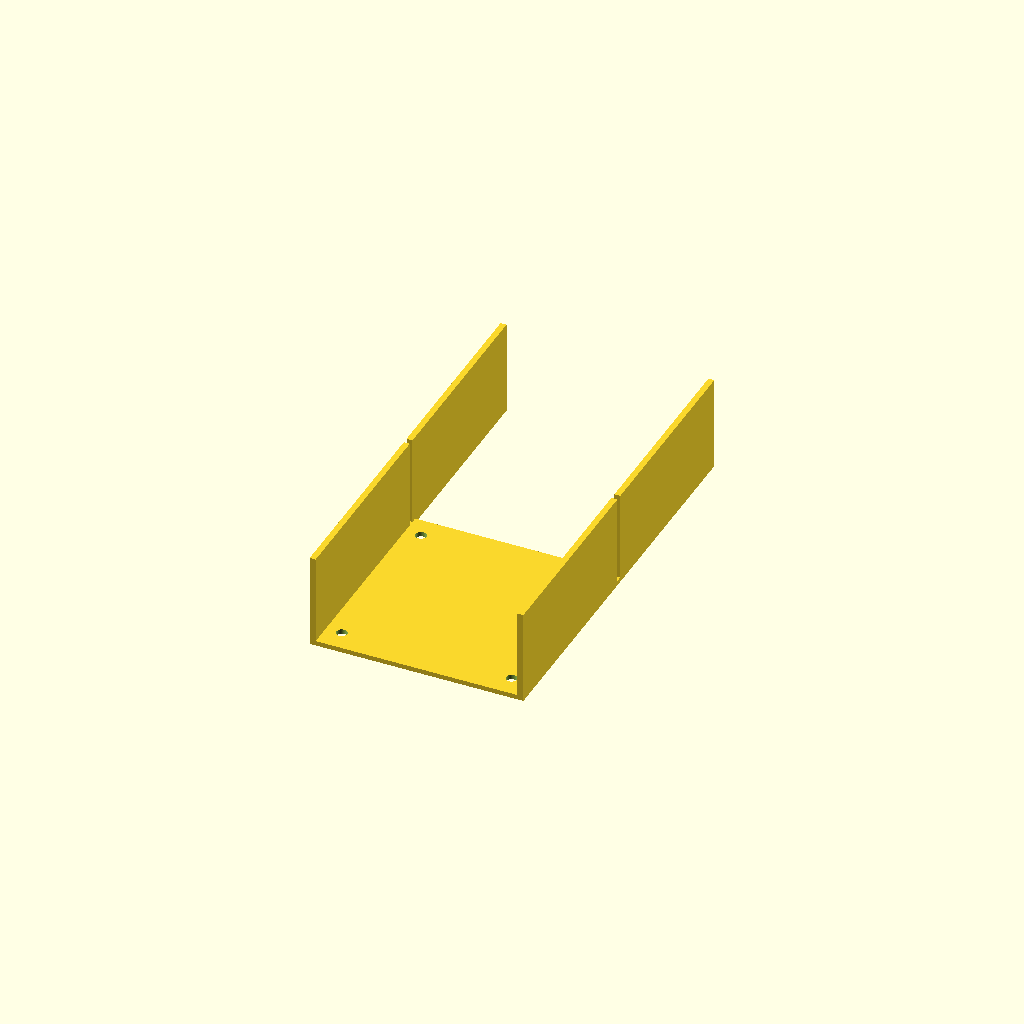
Cell 1: rendered with the file's own defaults.
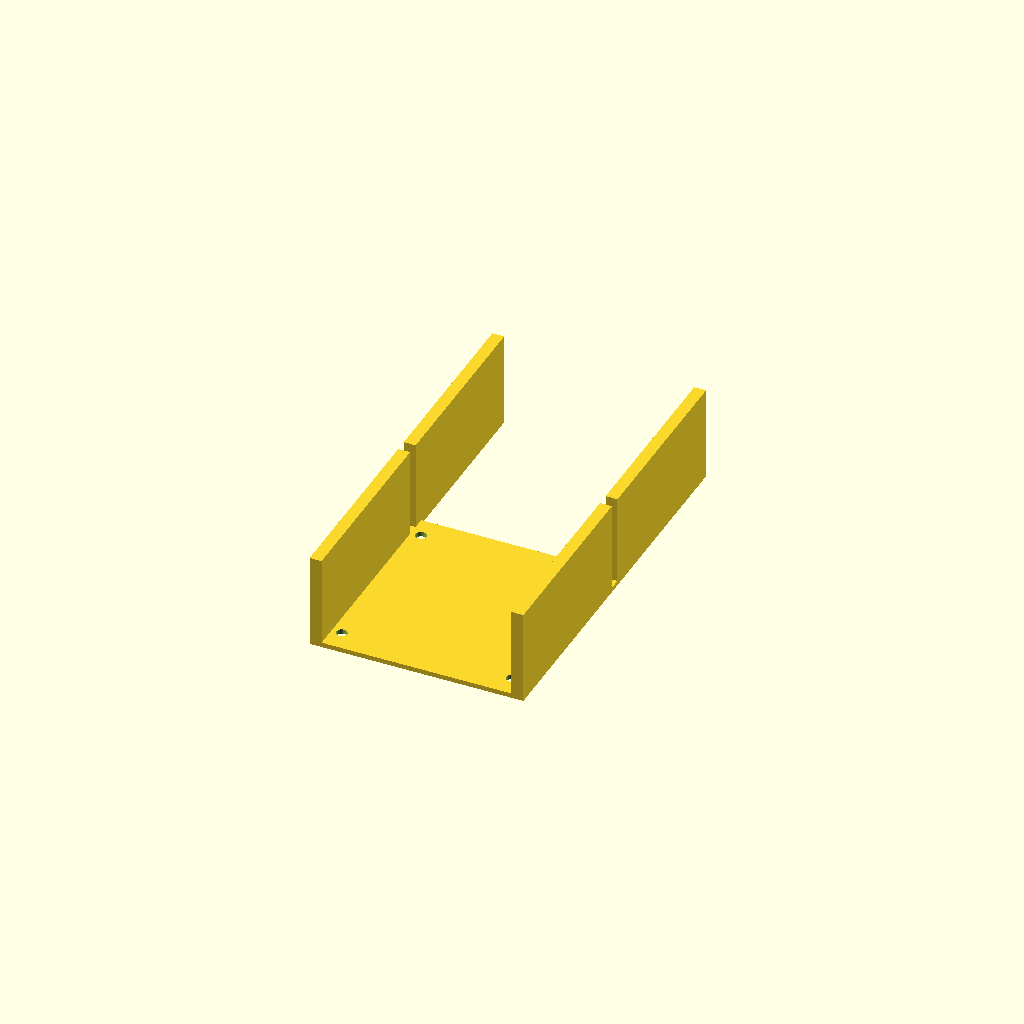
Cell 2: the same model with wall_t = 5.
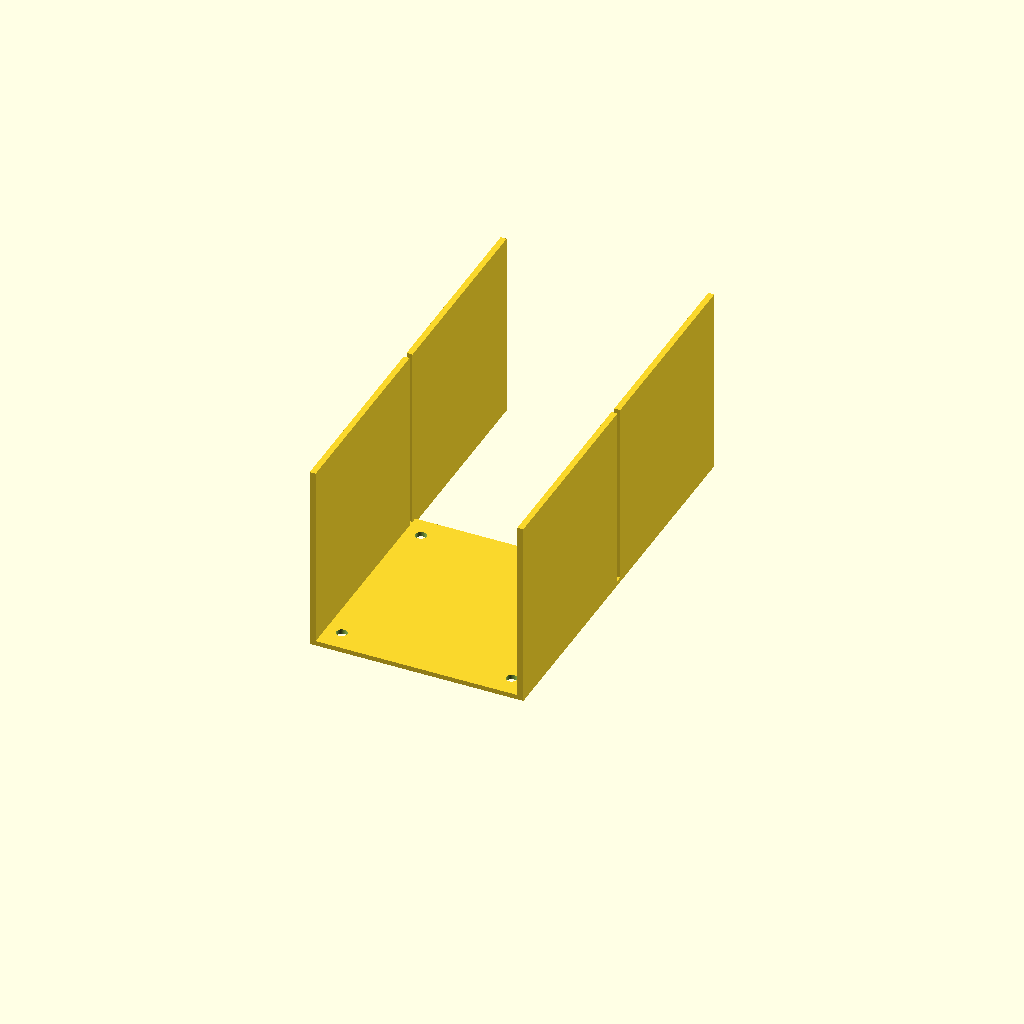
Cell 3: the same model with box_h = 80.
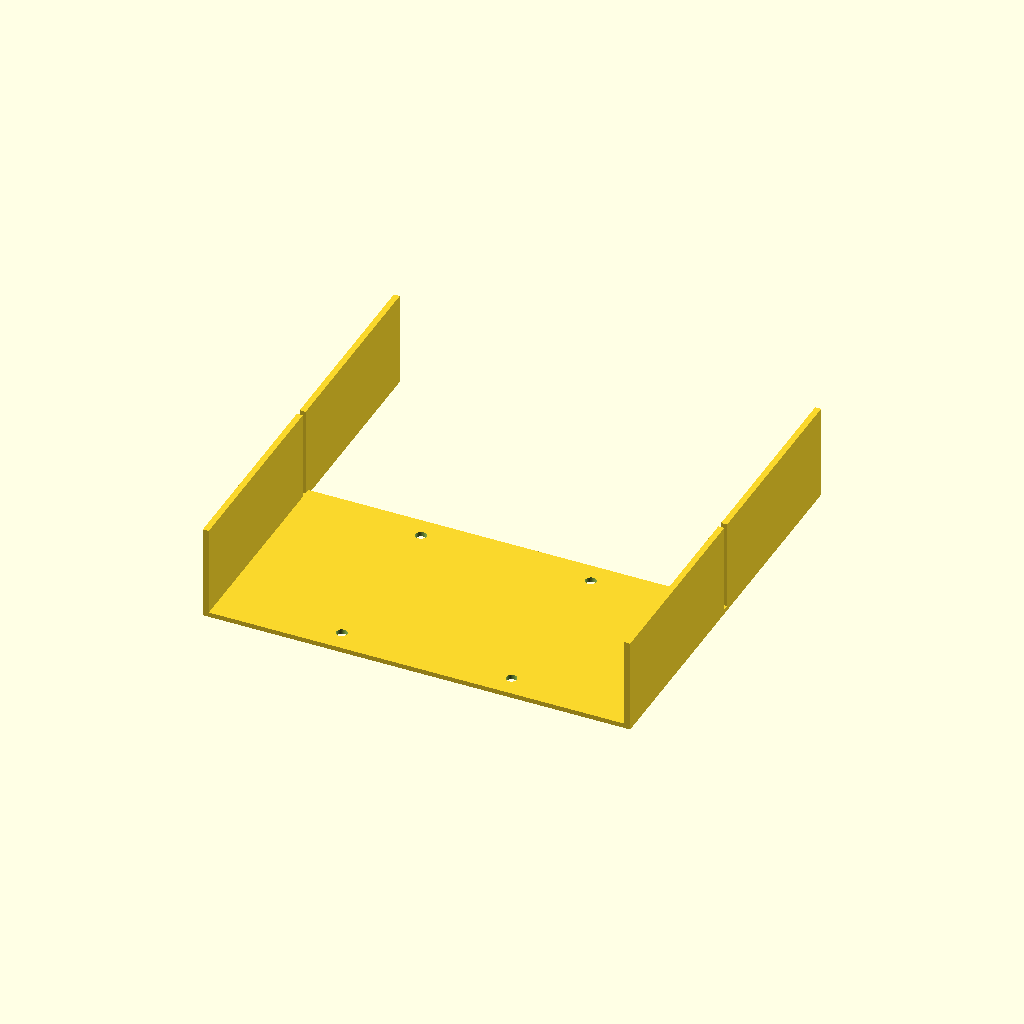
Cell 4: the same model with outer_x = 180.
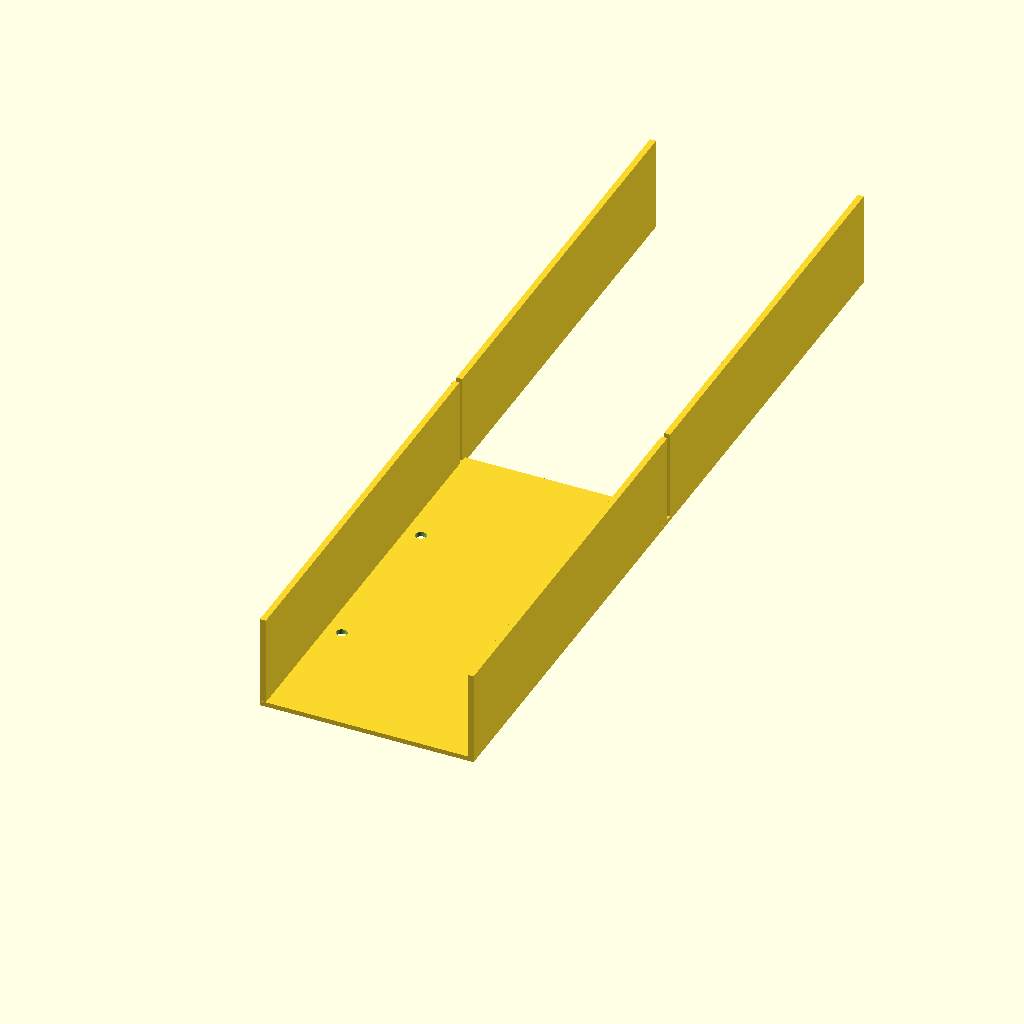
Cell 5: the same model with outer_y = 180.
One fixed orthographic camera (rotation 55°, 0°, 25°; colour scheme Cornfield) for every cell.
The OpenSCAD source (bench/results/gpu-v11-g12/code/scadcoder-v11/stirrer_fan_housing_s4_a0.scad):
// Magnetic stirrer housing for 80 mm PC case fan
// Print orientation: top plate on bed (z = 0), walls build upward (+Z)

// ---------- Dimensions ----------
plate_t      = 2;     // top plate thickness
wall_t       = 2.5;   // wall thickness
box_h        = 40;    // outer wall height (open top)
outer_x      = 90;    // outer size in X
outer_y      = 90;    // outer size in Y
hole_d       = 4.5;   // M4 screw hole diameter
hole_pitch   = 71.5;  // screw hole square pattern side
notch_w      = 12;    // cable notch width
notch_depth  = 8;     // cable notch depth from open edge
eps          = 0.5;   // cutter overshoot

$fn = 64;

// ---------- Model ----------
difference() {
    union() {
        // Top plate
        translate([-outer_x/2, -outer_y/2, 0])
            cube([outer_x, outer_y, plate_t]);

        // Four walls rising to z = box_h
        for (sx = [-1, 1], sy = [-1, 1])
            translate([sx > 0 ? outer_x/2 - wall_t : -outer_x/2,
                       sy > 0 ? outer_y/2 - wall_t : -outer_y/2,
                       0])
                cube([wall_t, outer_y - 2*wall_t, box_h]);
    }

    // Screw holes through top plate
    for (x = [-hole_pitch/2, hole_pitch/2])
        for (y = [-hole_pitch/2, hole_pitch/2])
            translate([x, y, -eps])
                cylinder(d = hole_d, h = plate_t + 2*eps);

    // Cable notch in one wall (along +X wall, centred)
    translate([(outer_x/2 - wall_t)/2, -outer_y/2, box_h - notch_depth])
        cube([notch_w, outer_y, notch_depth + eps]);
}
Customizer parameters (derived from the source; name, type, default, range or options):
plate_t: number, default 2
wall_t: number, default 2.5
box_h: number, default 40
outer_x: number, default 90
outer_y: number, default 90
hole_d: number, default 4.5
hole_pitch: number, default 71.5
notch_w: number, default 12
notch_depth: number, default 8
eps: number, default 0.5
